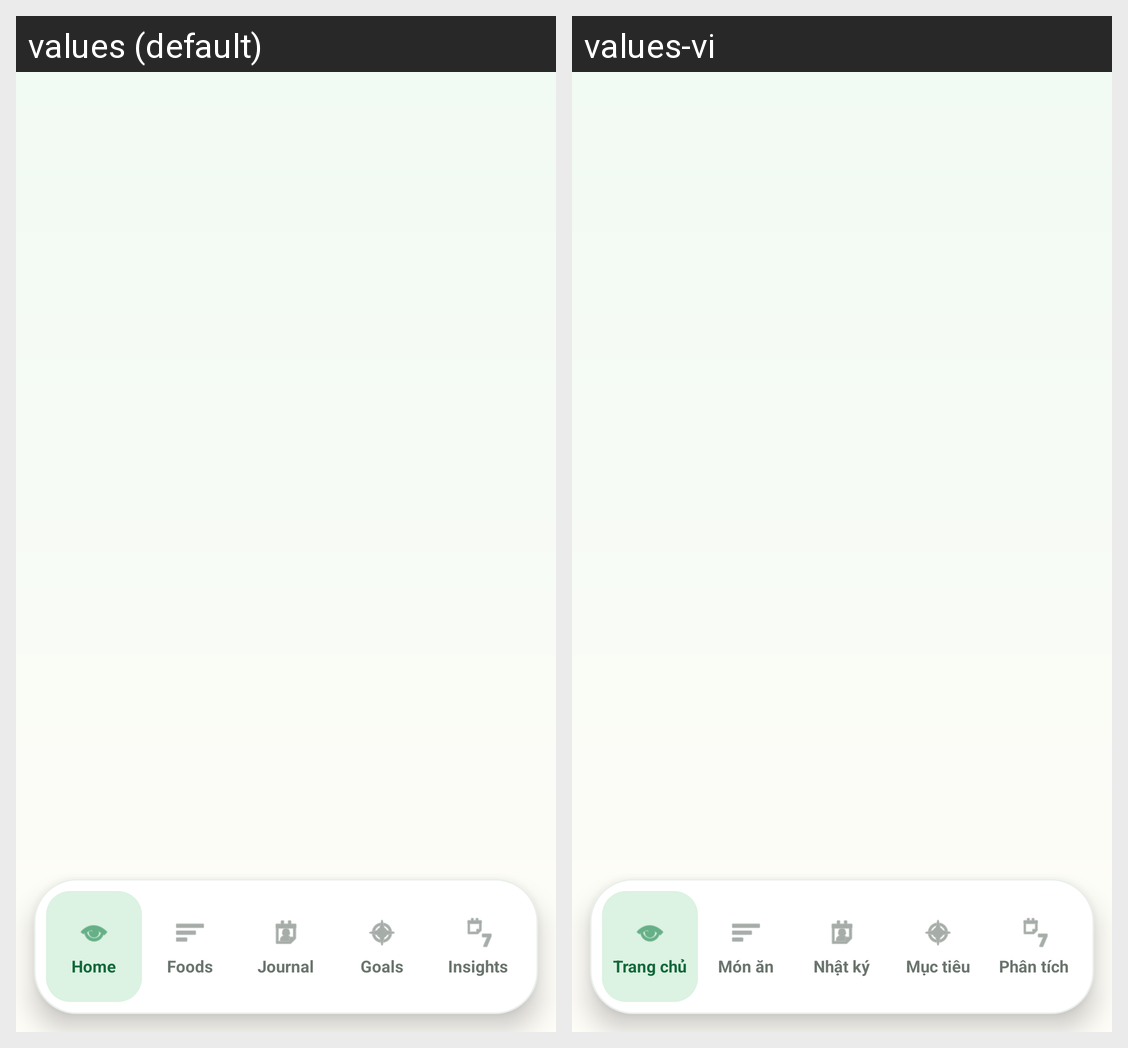

Strings drawn on this Android screen and how each of the app's shown locales translates them:
Android screen res/layout/activity_main.xml rendered under 2 locales, left to right: values (default), values-vi. Device: Nexus 5 (rendered at 1080×1920; each locale shown at half size, 540×960, under a caption strip naming it); theme Theme.REGFood.
Strings drawn on this screen, with the default value and each locale's value (text and hints the layout hard-codes, and strings that could not be matched under every locale, appear in the picture but are not listed):

nav_home
  values: Home
  values-vi: Trang chủ

nav_foods
  values: Foods
  values-vi: Món ăn

nav_journal
  values: Journal
  values-vi: Nhật ký

nav_goals
  values: Goals
  values-vi: Mục tiêu

nav_insights
  values: Insights
  values-vi: Phân tích
